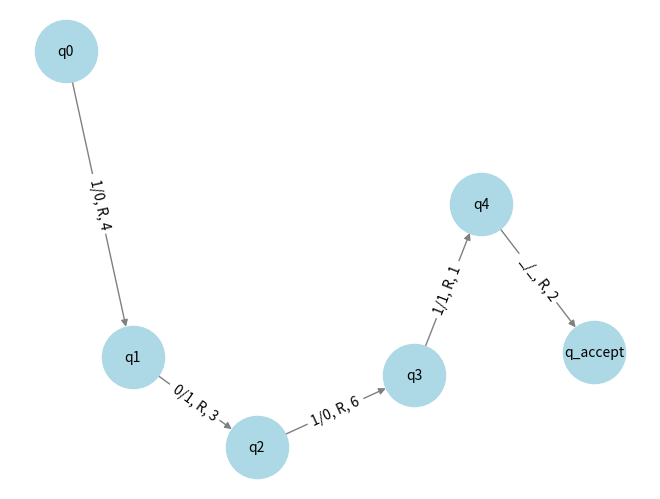

Python code for this plot:
"""
Implementação de uma máquina de turing nao determinista e de fita limitada
onde as arestas são ponderadas e dar como resultados:

- fita final
- caminho percorrido
- soma ponderada das arestas

O truque é alterar o grafo da máquina e trocar o bfs por um djkistra
"""

#Bibliotecas utilizadas
import heapq
import networkx as nx
import matplotlib.pyplot as plt
from collections import defaultdict

class TuringMachine:
    def __init__(self, states, tape, transitions, start_state, accept_states):
        """
        Inicializa a Máquina de Turing.
        
        :param states: Conjunto de estados da máquina.
        :param tape: Lista representando a fita inicial.
        :param transitions: Dicionário de transições, onde a chave é (estado, símbolo) e o valor é uma lista de tuplas
                            (próximo estado, símbolo a ser escrito, direção do movimento, peso da transição).
        :param start_state: Estado inicial da máquina.
        :param accept_states: Conjunto de estados de aceitação.
        """
        self.states = states
        self.tape = list(tape) + ['_']  # Garante que a fita termina em um espaço em branco
        self.transitions = transitions
        self.start_state = start_state
        self.accept_states = accept_states
        self.head = 0  # Posição inicial do cabeçote na fita
    
    def run(self):
        """
        Executa a Máquina de Turing usando Dijkstra para encontrar o caminho de menor peso até um estado de aceitação.
        
        :return: (fita final, caminho percorrido, soma ponderada das arestas) ou None se nenhum estado de aceitação for atingido.
        """
        # Fila de prioridade (min-heap) para escolher sempre o caminho de menor custo primeiro
        priority_queue = [(0, self.start_state, self.head, list(self.tape), [])]  # (custo, estado, posição da cabeça, fita, caminho percorrido)
        visited = set()  # Conjunto para armazenar estados já visitados e evitar loops infinitos
        
        while priority_queue:
            cost, state, head, tape, path = heapq.heappop(priority_queue)  # Extrai o nó de menor custo
            
            # Verifica se esse estado já foi visitado para evitar ciclos
            if (state, head, tuple(tape)) in visited:
                continue
            visited.add((state, head, tuple(tape)))
            
            # Se chegamos a um estado de aceitação, retornamos o resultado
            if state in self.accept_states:
                return ''.join(tape), path, cost
            
            # Obtém o símbolo atual da fita (ou '_' caso esteja fora dos limites)
            current_symbol = tape[head] if 0 <= head < len(tape) else '_'
            
            # Verifica se há transições para o estado atual e símbolo lido
            if (state, current_symbol) in self.transitions:
                for next_state, write_symbol, move, weight in self.transitions[(state, current_symbol)]:
                    new_tape = tape[:]
                    new_tape[head] = write_symbol  # Escreve na fita
                    new_head = head + (1 if move == 'R' else -1)  # Move a cabeça para direita (R) ou esquerda (L)
                    
                    # Se o movimento for para fora da fita, expande a fita
                    if new_head < 0:
                        new_tape.insert(0, '_')
                        new_head = 0
                    elif new_head >= len(new_tape):
                        new_tape.append('_')
                    
                    # Adiciona a nova configuração na fila de prioridade
                    heapq.heappush(priority_queue, (cost + weight, next_state, new_head, new_tape, path + [(state, next_state, weight)]))
        
        return None  # Retorna None se nenhum estado de aceitação for atingido

def draw_graph(transitions):
    """ Gera uma visualização do grafo de transições da Máquina de Turing """
    G = nx.DiGraph()
    
    for (state, symbol), transitions_list in transitions.items():
        for next_state, write_symbol, move, weight in transitions_list:
            G.add_edge(state, next_state, label=f'{symbol}/{write_symbol}, {move}, {weight}')
    
    pos = nx.spring_layout(G)
    labels = nx.get_edge_attributes(G, 'label')
    nx.draw(G, pos, with_labels=True, node_color='lightblue', edge_color='gray', node_size=2000, font_size=10)
    nx.draw_networkx_edge_labels(G, pos, edge_labels=labels)
    plt.show()

# Definição dos estados, fita inicial, transições e estado inicial
states = {'q0', 'q1', 'q2', 'q3', 'q_accept'}  # Conjunto de estados da máquina

tape = ['1', '0', '1', '1', '0']  # Configuração inicial da fita

# Definição das transições da máquina
# Formato: (estado atual, símbolo lido) -> [(próximo estado, símbolo escrito, direção do movimento, peso da transição)]
transitions = {
    ('q0', '1'): [('q1', '0', 'R', 4)],
    ('q1', '0'): [('q2', '1', 'R', 3)],
    ('q2', '1'): [('q3', '0', 'R', 6)],
    ('q3', '1'): [('q4', '1', 'R', 1)],
    ('q4', '0'): [('q_accept', '_', 'R', 3)],
    ('q4', '_'): [('q_accept', '_', 'R', 2)]
}


start_state = 'q0'  # Estado inicial
accept_states = {'q_accept'}  # Estados de aceitação



# Criando e executando a máquina de Turing
machine = TuringMachine(states, tape, transitions, start_state, accept_states)
result = machine.run()

# Exibindo os resultados
print("Fita final:", result[0] if result else "Rejeitado")
print("Caminho percorrido:", result[1] if result else "Nenhum")
print("Soma ponderada:", result[2] if result else "N/A")

# Gerando o grafo de transições
draw_graph(transitions)
